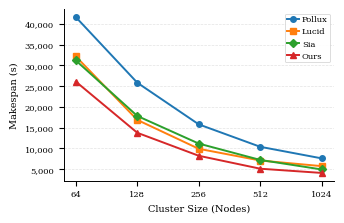

Reproduce this figure in Python.
import numpy as np
import matplotlib.pyplot as plt
from matplotlib.ticker import FuncFormatter

# =========================
# Data
# =========================
labels = ["64", "128", "256", "512", "1024"]
x = np.arange(len(labels))  # ✅ 균등 간격을 위한 categorical x

data = {
    "Pollux": [41606.0, 25811.0, 15776.0, 10378.0, 7591.0],
    "Lucid":  [32142.0, 16850.0, 9897.0, 7073.0, 5723.0],
    "Sia":    [31172.0, 17804.0, 11155.0, 7213.0, 4920.0],
    "Ours":   [26077.0, 13753.0, 8218.0, 5103.0, 4087.0],
}

# =========================
# IEEE-style rcParams (작게!)
# =========================
plt.rcParams.update({
    "font.family": "serif",
    "font.size": 7,
    "axes.labelsize": 7,
    "axes.titlesize": 8,
    "legend.fontsize": 6,
    "xtick.labelsize": 6,
    "ytick.labelsize": 6,
    "axes.linewidth": 0.7,
    "lines.linewidth": 1.4,
    "lines.markersize": 4,
    "figure.dpi": 200,
    "savefig.dpi": 600,
})

# =========================
# Figure (IEEE single-column)
# =========================
fig, ax = plt.subplots(figsize=(3.3, 2.1))

marker_map = {
    "Pollux": "o",
    "Lucid":  "s",
    "Sia":    "D",
    "Ours":   "^",
}

order = ["Pollux", "Lucid", "Sia", "Ours"]

for name in order:
    ax.plot(
        x,
        data[name],
        marker=marker_map[name],
        label=name,
    )

# =========================
# Axes
# =========================
ax.set_xlabel("Cluster Size (Nodes)")
ax.set_ylabel("Makespan (s)")

ax.set_xticks(x)
ax.set_xticklabels(labels)

ax.yaxis.set_major_formatter(
    FuncFormatter(lambda v, _: f"{int(v):,}")
)

# =========================
# Grid & Spines
# =========================
ax.grid(True, axis="y", linestyle="--", linewidth=0.5, alpha=0.35)
ax.grid(False, axis="x")

ax.spines["top"].set_visible(False)
ax.spines["right"].set_visible(False)

# =========================
# Legend (논문용 compact)
# =========================
leg = ax.legend(
    loc="upper right",
    frameon=True,
    framealpha=0.95,
    borderpad=0.25,
    handlelength=1.4,
    handletextpad=0.4,
)
leg.get_frame().set_linewidth(0.5)

fig.tight_layout(pad=0.3)

# =========================
# Save / Show
# =========================
# fig.savefig("makespan_vs_nodes_ieee.pdf", bbox_inches="tight")
plt.show()
